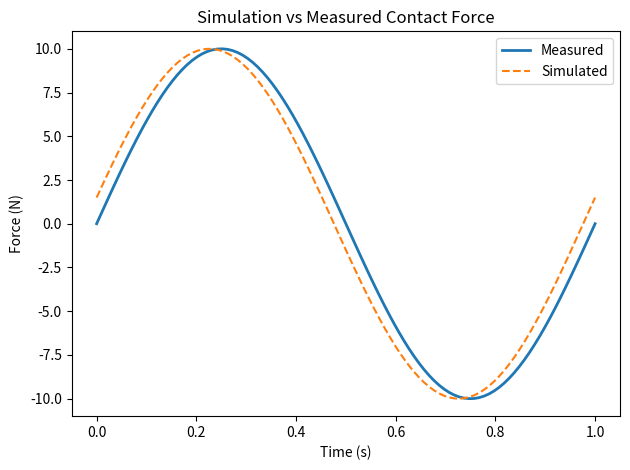

This chart was generated by the following Python code:
import numpy as np
import matplotlib.pyplot as plt

def realism_error(simulated, measured):
    """
    Compute normalized realism error between simulation and real data.
    """
    simulated = np.asarray(simulated)
    measured = np.asarray(measured)

    error = np.linalg.norm(simulated - measured) / np.linalg.norm(measured)
    return error


if __name__ == "__main__":
    # Example: contact force over time
    time = np.linspace(0, 1, 100)

    measured_force = 10 * np.sin(2 * np.pi * time)
    simulated_force = 10 * np.sin(2 * np.pi * time + 0.15)  # phase error

    err = realism_error(simulated_force, measured_force)
    print(f"Realism error: {err:.3f}")

    plt.plot(time, measured_force, label="Measured", linewidth=2)
    plt.plot(time, simulated_force, "--", label="Simulated")
    plt.xlabel("Time (s)")
    plt.ylabel("Force (N)")
    plt.title("Simulation vs Measured Contact Force")
    plt.legend()
    plt.tight_layout()
    plt.show()

